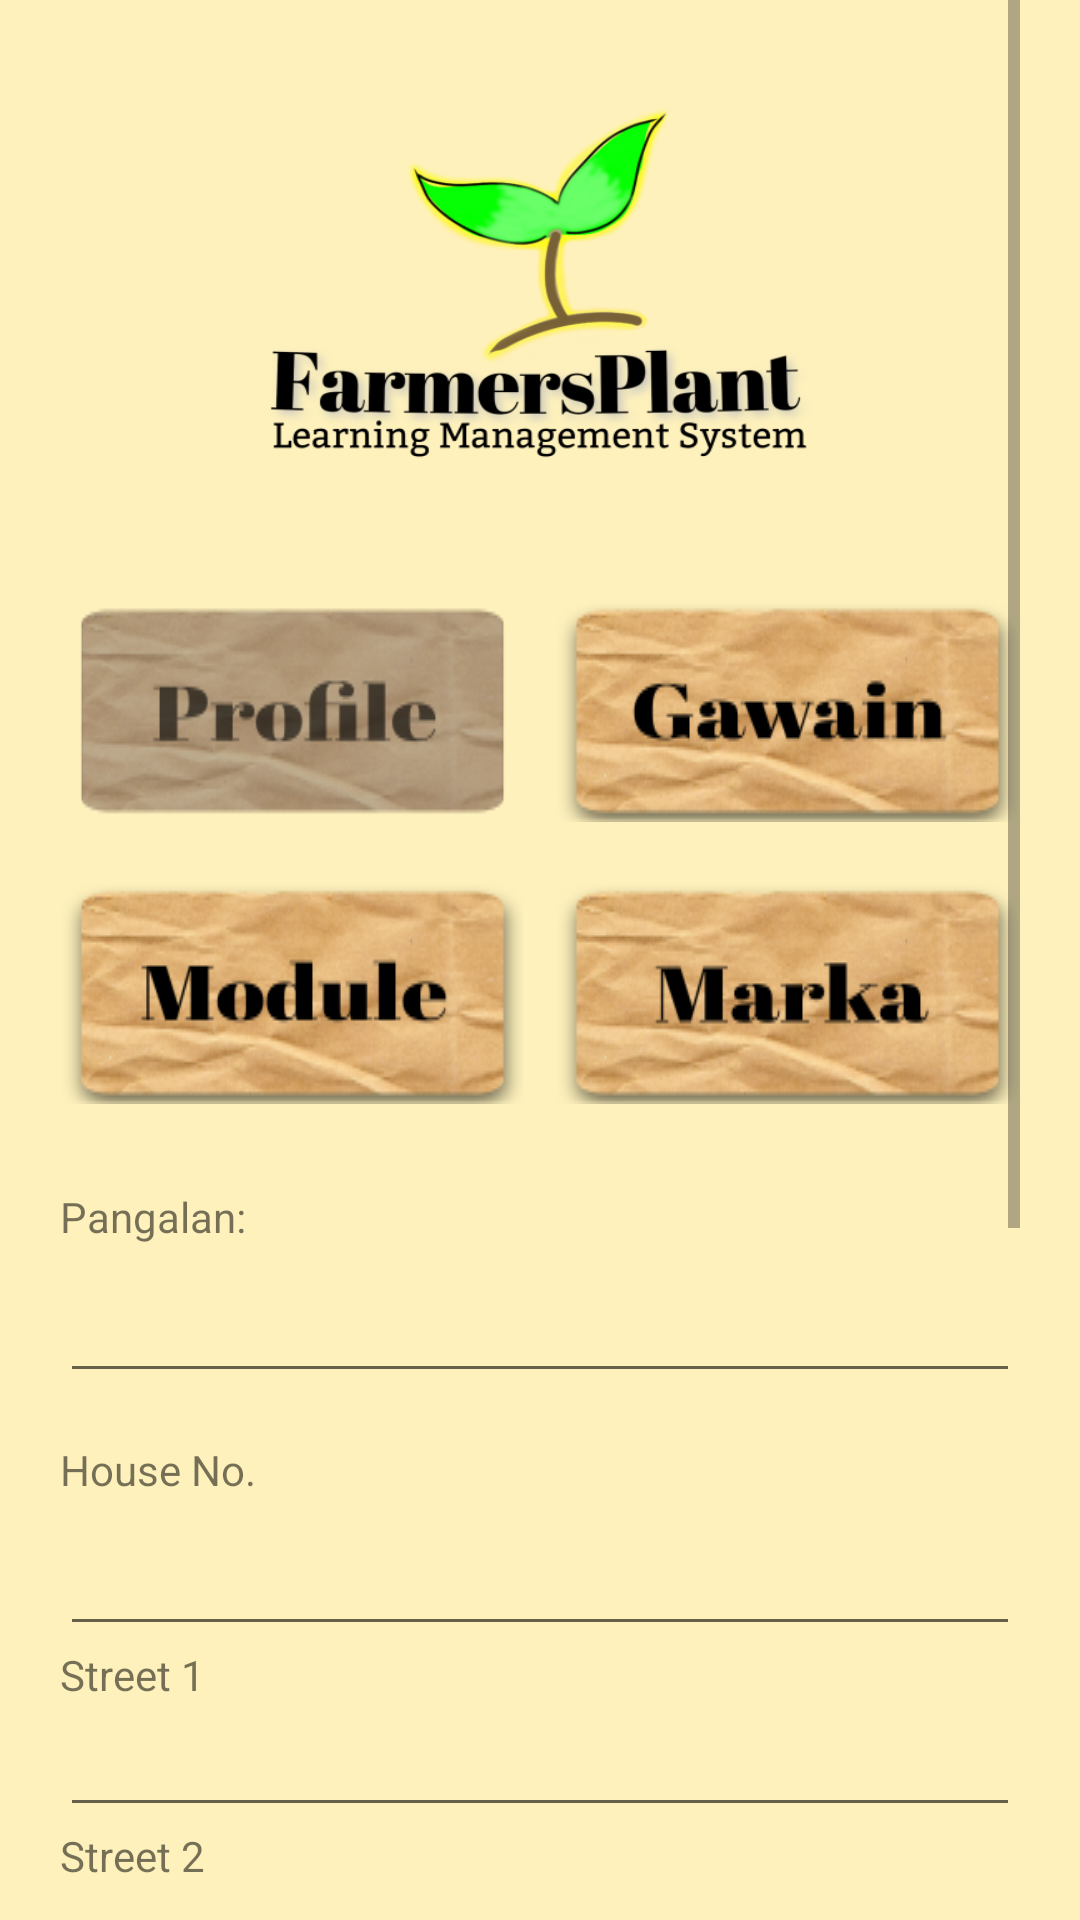

Produce the Android XML layout that renders to this screen, including the resource entries it uses.
<!-- AndroidManifest.xml: application theme Theme.FarmersPlantLearningManagementSystem -->
<!-- res/layout/activity_farmer_profile.xml -->
<?xml version="1.0" encoding="utf-8"?>
<androidx.constraintlayout.widget.ConstraintLayout xmlns:android="http://schemas.android.com/apk/res/android"
    xmlns:app="http://schemas.android.com/apk/res-auto"
    xmlns:tools="http://schemas.android.com/tools"
    android:layout_width="match_parent"
    android:layout_height="match_parent"
    tools:context=".FarmerProfileActivity">

    <ImageView
        android:id="@+id/imageView4"
        android:layout_width="match_parent"
        android:layout_height="match_parent"
        android:background="@drawable/background" />

    <ScrollView
        android:layout_width="match_parent"
        android:layout_height="match_parent"
        android:paddingLeft="20dp"
        android:paddingRight="20dp">

        <LinearLayout
            android:layout_width="match_parent"
            android:layout_height="wrap_content"
            android:gravity="center"
            android:orientation="vertical"
            android:paddingVertical="20dp">

            <ImageView
                android:id="@+id/logoPlaceholder6"
                android:layout_width="200dp"
                android:layout_height="130dp"
                android:layout_marginVertical="15dp"
                android:background="@drawable/logo_straight" />

            <LinearLayout
                android:layout_width="match_parent"
                android:layout_height="match_parent"
                android:layout_marginTop="20dp"
                android:gravity="center"
                android:orientation="horizontal">

                <ImageButton
                    android:id="@+id/profileButton2"
                    android:layout_width="wrap_content"
                    android:layout_height="wrap_content"
                    android:layout_marginRight="5dp"
                    android:layout_weight="1"
                    android:background="@drawable/profile_hover"
                    tools:ignore="SpeakableTextPresentCheck" />

                <ImageButton
                    android:id="@+id/taskButton2"
                    android:layout_width="wrap_content"
                    android:layout_height="wrap_content"
                    android:layout_marginLeft="5dp"
                    android:layout_weight="1"
                    android:background="@drawable/gawain_button_selector"
                    tools:ignore="SpeakableTextPresentCheck" />

            </LinearLayout>

            <LinearLayout
                android:layout_width="match_parent"
                android:layout_height="match_parent"
                android:layout_marginTop="20dp"
                android:gravity="center"
                android:orientation="horizontal">

                <ImageButton
                    android:id="@+id/moduleButton2"
                    android:layout_width="wrap_content"
                    android:layout_height="wrap_content"
                    android:layout_marginRight="5dp"
                    android:layout_weight="1"
                    android:background="@drawable/module_button_selector"
                    tools:ignore="SpeakableTextPresentCheck" />

                <ImageButton
                    android:id="@+id/gradeButton2"
                    android:layout_width="wrap_content"
                    android:layout_height="wrap_content"
                    android:layout_marginLeft="5dp"
                    android:layout_weight="1"
                    android:background="@drawable/marka_button_selector"
                    tools:ignore="SpeakableTextPresentCheck" />

            </LinearLayout>

            <LinearLayout
                android:layout_width="match_parent"
                android:layout_height="match_parent"
                android:layout_marginTop="20dp"
                android:orientation="horizontal">

                <LinearLayout
                    android:layout_width="match_parent"
                    android:layout_height="match_parent"
                    android:orientation="vertical">

                    <TextView
                        android:id="@+id/textView5"
                        android:layout_width="wrap_content"
                        android:layout_height="wrap_content"
                        android:layout_marginTop="8dp"
                        android:text="Pangalan:" />

                    <EditText
                        android:id="@+id/editName"
                        android:layout_width="match_parent"
                        android:layout_height="wrap_content"
                        android:layout_marginTop="8dp"
                        android:editable="false"
                        android:ems="10"
                        android:focusable="false"
                        android:inputType="textPersonName"
                        tools:ignore="TouchTargetSizeCheck,SpeakableTextPresentCheck" />

                    <TextView
                        android:id="@+id/textView6"
                        android:layout_width="wrap_content"
                        android:layout_height="wrap_content"
                        android:layout_marginTop="16dp"
                        android:text="House No." />

                    <EditText
                        android:id="@+id/editHouseNo"
                        android:layout_width="match_parent"
                        android:layout_height="wrap_content"
                        android:layout_marginTop="8dp"
                        android:ems="10"
                        android:inputType="textPersonName"
                        tools:ignore="TouchTargetSizeCheck,SpeakableTextPresentCheck" />

                    <TextView
                        android:id="@+id/textView14"
                        android:layout_width="match_parent"
                        android:layout_height="wrap_content"
                        android:text="Street 1" />

                    <EditText
                        android:id="@+id/editStreet1"
                        android:layout_width="match_parent"
                        android:layout_height="wrap_content"
                        android:ems="10"
                        android:inputType="textPersonName"
                        tools:ignore="TouchTargetSizeCheck,SpeakableTextPresentCheck" />

                    <TextView
                        android:id="@+id/textView17"
                        android:layout_width="match_parent"
                        android:layout_height="wrap_content"
                        android:text="Street 2" />

                    <EditText
                        android:id="@+id/editStreet2"
                        android:layout_width="match_parent"
                        android:layout_height="wrap_content"
                        android:ems="10"
                        android:inputType="textPersonName"
                        tools:ignore="SpeakableTextPresentCheck,TouchTargetSizeCheck" />

                    <TextView
                        android:id="@+id/textView18"
                        android:layout_width="match_parent"
                        android:layout_height="wrap_content"
                        android:text="Barangay" />

                    <EditText
                        android:id="@+id/editBarangay"
                        android:layout_width="match_parent"
                        android:layout_height="wrap_content"
                        android:ems="10"
                        android:inputType="textPersonName"
                        tools:ignore="TouchTargetSizeCheck,SpeakableTextPresentCheck" />

                    <TextView
                        android:id="@+id/textView19"
                        android:layout_width="match_parent"
                        android:layout_height="wrap_content"
                        android:text="City" />

                    <EditText
                        android:id="@+id/editCity"
                        android:layout_width="match_parent"
                        android:layout_height="wrap_content"
                        android:ems="10"
                        android:inputType="textPersonName" />

                    <TextView
                        android:id="@+id/textView27"
                        android:layout_width="match_parent"
                        android:layout_height="wrap_content"
                        android:text="Zip" />

                    <EditText
                        android:id="@+id/editZip"
                        android:layout_width="match_parent"
                        android:layout_height="wrap_content"
                        android:ems="10"
                        android:inputType="textPersonName" />

                    <TextView
                        android:id="@+id/textView7"
                        android:layout_width="wrap_content"
                        android:layout_height="wrap_content"
                        android:layout_marginTop="16dp"
                        android:text="Kaarawan" />

                    <LinearLayout
                        android:layout_width="match_parent"
                        android:layout_height="wrap_content"
                        android:orientation="horizontal">

                        <Spinner
                            android:id="@+id/spnMon"
                            android:layout_width="match_parent"
                            android:layout_height="wrap_content"
                            android:layout_weight="1"
                            android:entries="@array/month" />

                        <Spinner
                            android:id="@+id/spnDay"
                            android:layout_width="match_parent"
                            android:layout_height="wrap_content"
                            android:layout_weight="1"
                            android:entries="@array/day" />

                        <Spinner
                            android:id="@+id/spnYear"
                            android:layout_width="match_parent"
                            android:layout_height="wrap_content"
                            android:layout_weight="1" />
                    </LinearLayout>

                    <ImageButton
                        android:id="@+id/editProfileBtn"
                        android:layout_width="100dp"
                        android:layout_height="31dp"
                        android:layout_gravity="center"
                        android:layout_marginVertical="20dp"
                        android:background="@drawable/edit_button_selector"
                        tools:ignore="SpeakableTextPresentCheck,TouchTargetSizeCheck" />
                </LinearLayout>
            </LinearLayout>

        </LinearLayout>
    </ScrollView>

</androidx.constraintlayout.widget.ConstraintLayout>
<!-- resources referenced by this layout -->
<resources>
  <string-array name="day">
          <item>01</item>
          <item>02</item>
          <item>03</item>
          <item>04</item>
          <item>05</item>
          <item>06</item>
          <item>07</item>
          <item>08</item>
          <item>09</item>
          <item>10</item>
          <item>11</item>
          <item>12</item>
          <item>13</item>
          <item>14</item>
          <item>15</item>
          <item>16</item>
          <item>17</item>
          <item>18</item>
          <item>19</item>
          <item>20</item>
          <item>21</item>
          <item>22</item>
          <item>23</item>
          <item>24</item>
          <item>25</item>
          <item>26</item>
          <item>27</item>
          <item>28</item>
          <item>29</item>
          <item>30</item>
          <item>31</item>
      </string-array>
  <string-array name="month">
          <item>Jan</item>
          <item>Feb</item>
          <item>Mar</item>
          <item>Apr</item>
          <item>May</item>
          <item>Jun</item>
          <item>Jul</item>
          <item>Aug</item>
          <item>Sep</item>
          <item>Oct</item>
          <item>Nov</item>
          <item>Dec</item>
      </string-array>
  <!-- drawable background: png bitmap (drawable, 7732 bytes) -->
  <!-- drawable edit_button_selector (drawable) -->
  <?xml version="1.0" encoding="utf-8"?>
  <selector xmlns:android="http://schemas.android.com/apk/res/android">
      <item android:drawable="@drawable/edit" />
  
      <item android:drawable="@drawable/edit_hover"
          android:state_focused="true" />
  
      <item android:drawable="@drawable/edit_hover"
          android:state_pressed="true" />
  </selector>
  <!-- drawable gawain_button_selector (drawable) -->
  <?xml version="1.0" encoding="utf-8"?>
  <selector xmlns:android="http://schemas.android.com/apk/res/android">
      <item android:drawable="@drawable/gawain"/>
  
      <item android:drawable="@drawable/gawain_hover"
          android:state_focused="true" />
  
      <item android:drawable="@drawable/gawain_hover"
          android:state_pressed="true" />
  </selector>
  <!-- drawable marka_button_selector (drawable) -->
  <?xml version="1.0" encoding="utf-8"?>
  <selector xmlns:android="http://schemas.android.com/apk/res/android">
  
      <item android:drawable="@drawable/marka"/>
  
      <item android:drawable="@drawable/marka_hover"
          android:state_focused="true" />
  
      <item android:drawable="@drawable/marka_hover"
          android:state_pressed="true" />
  
  </selector>
  <!-- drawable module_button_selector (drawable) -->
  <?xml version="1.0" encoding="utf-8"?>
  <selector xmlns:android="http://schemas.android.com/apk/res/android">
  
      <item android:drawable="@drawable/module"/>
  
      <item android:drawable="@drawable/module_hover"
          android:state_focused="true" />
  
      <item android:drawable="@drawable/module_hover"
          android:state_pressed="true" />
  
  </selector>
  <style name="Theme.FarmersPlantLearningManagementSystem" parent="Theme.MaterialComponents.DayNight.NoActionBar">
          
          <item name="colorPrimary">@color/purple_500</item>
          <item name="colorPrimaryVariant">@color/purple_700</item>
          <item name="colorOnPrimary">@color/white</item>
          
          <item name="colorSecondary">@color/teal_200</item>
          <item name="colorSecondaryVariant">@color/teal_700</item>
          <item name="colorOnSecondary">@color/black</item>
          
          <item name="android:statusBarColor" tools:targetApi="l">?attr/colorPrimaryVariant</item>
          
      </style>
  <!-- drawable edit: png bitmap (drawable, 32826 bytes) -->
  <!-- drawable edit_hover: png bitmap (drawable, 27967 bytes) -->
  <!-- drawable gawain: png bitmap (drawable, 33041 bytes) -->
  <!-- drawable gawain_hover: png bitmap (drawable, 28416 bytes) -->
  <!-- drawable marka: png bitmap (drawable, 33171 bytes) -->
  <!-- drawable marka_hover: png bitmap (drawable, 28424 bytes) -->
  <!-- drawable module: png bitmap (drawable, 32568 bytes) -->
  <!-- drawable module_hover: png bitmap (drawable, 28258 bytes) -->
  <!-- not gathered from this repository: default colours our renderer supplied (Android Studio template values) -->
  <color name="purple_500">#FF6200EE</color>
  <color name="purple_700">#FF3700B3</color>
  <color name="teal_200">#FF03DAC5</color>
  <color name="teal_700">#FF018786</color>
  <color name="black">#FF000000</color>
  <color name="white">#FFFFFFFF</color>
</resources>
